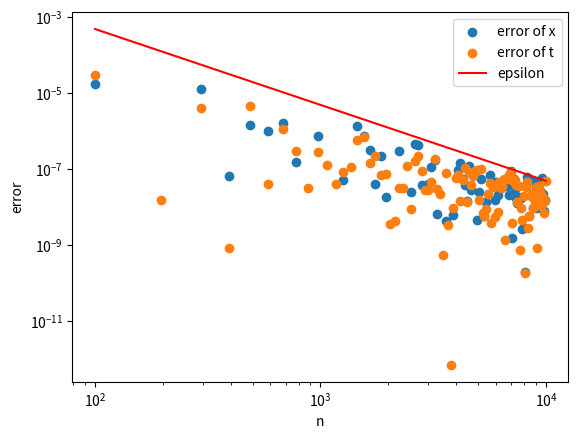

Python code for this plot: (Note: this script raises an exception after producing the figure.)
from scipy.optimize import linprog
import numpy as np
import time
import matplotlib.pyplot as plt
from datetime import datetime


def support_poly(p, x):
    return np.max(np.dot(x, p))


def solve_primal(grid, support_a_func, support_b_func, method='highs'):
    """
    solves the primal problem
    works poorly, don't use it
    """
    support_a = np.array([support_a_func(p) for p in grid])
    support_b = np.array([support_b_func(p) for p in grid])

    q_0 = np.array([0] * len(grid[0]) + [1])
    a_ub = np.hstack((grid, np.array([[s] for s in support_b])))
    ans = linprog(q_0, A_ub=-a_ub, b_ub=-support_a, method=method).x
    return ans


def solve_dual(grid, support_a_func, support_b_func, method, eps=0.):
    """
    solves the dual problem for the approximated A and B
    """
    support_a = np.array([support_a_func(p) for p in grid])
    support_b = np.array([support_b_func(p) for p in grid])

    q_0 = np.array([0] * len(grid[0]) + [1])
    a_ub = np.hstack((grid, np.array([[s] for s in support_b])))
    lambdas = linprog(-support_a, A_eq=np.transpose(a_ub), b_eq=q_0, method=method).x

    matrix = []
    rhs = []
    for my_lambda, row, s in zip(lambdas, a_ub, support_a):
        if my_lambda > eps:
            matrix.append(row)
            rhs.append(s)

    if len(matrix) != len(matrix[0]):  # sometimes this happens
        print('degeneracy:', len(rhs), 'non-zero lambdas in dimension', len(grid[0]))
        return None

    return np.linalg.solve(matrix, rhs)


def solve_dual_return_lambdas(grid, support_a_func, support_b_func, method):
    support_a = np.array([support_a_func(p) for p in grid])
    support_b = np.array([support_b_func(p) for p in grid])

    q_0 = np.array([0] * len(grid[0]) + [1])
    a_ub = np.hstack((grid, np.array([[s] for s in support_b])))
    return linprog(-support_a, A_eq=np.transpose(a_ub), b_eq=q_0, method=method).x


'''def iterations_algo_2d(support_a_func, support_b_func, max_iter=100, eps=0.):
    grid = np.transpose((np.cos(np.arange(n) * 2 * np.pi / n), np.sin(np.arange(n) * 2 * np.pi / n)))
    lambdas = solve_dual_return_lambdas(grid, support_a_func, support_b_func)
    non_zero_lambda_indices = []
    matrix = []
    rhs = []
    for my_lambda, row, s, i in zip(lambdas, a_ub, supportA, range(len(lambdas))):
        if my_lambda > eps:
            matrix.append(row)
            rhs.append(s)
            non_zero_lambda_indices.append(i)

    current_solution = np.linalg.solve(matrix, rhs)

    for iteration in range(max_iter):
        grid = list(grid)
        for i in non_zero_lambda_indices:
            grid.append(grid[i] + grid[i - 1])
'''


def example_square(n, method):
    """
    A = a square in a unit circle rotated by 1 radian
    B = a unit circle
    returns the error of x and t
    """
    grid = np.transpose((np.cos(np.arange(n) * 2 * np.pi / n), np.sin(np.arange(n) * 2 * np.pi / n)))
    vertices_a = np.array([
        [np.cos(1), np.sin(1)],
        [np.cos(1 + np.pi / 2), np.sin(1 + np.pi / 2)],
        [np.cos(1 + np.pi), np.sin(1 + np.pi)],
        [np.cos(1 + np.pi * 3 / 2), np.sin(1 + np.pi * 3 / 2)]
    ])  # A is a rotated square
    ans = solve_primal(grid, lambda x: support_poly(x, vertices_a), lambda x: 1, method)
    if ans is None:
        return None, None
    return np.sqrt(ans[0] ** 2 + ans[1] ** 2), np.abs(ans[2] - 1)


def example_triangle(n, method):
    """
    A = a triangle in a unit circle rotated by 1 radian
    B = a unit circle
    returns the error of x and t
    """
    grid = np.transpose((np.cos(np.arange(n) * 2 * np.pi / n), np.sin(np.arange(n) * 2 * np.pi / n)))
    vertices_a = np.array([
        [np.cos(1), np.sin(1)],
        [np.cos(1 + 2 * np.pi / 3), np.sin(1 + 2 * np.pi / 3)],
        [np.cos(1 + 4 * np.pi / 3), np.sin(1 + 4 * np.pi / 3)]
    ])  # A is a rotated triangle
    ans = solve_primal(grid, lambda x: support_poly(x, vertices_a), lambda x: 1, method)
    if ans is None:
        return None, None
    return np.sqrt(ans[0] ** 2 + ans[1] ** 2), np.abs(ans[2] - 1)


def example_random_pentagon(n, method):
    """
    A = a pentagon in a unit circle with random vertices but the center is guaranteed to be in 0, 0
    B = a unit circle
    returns the error of x and t
    """
    grid = np.transpose((np.cos(np.arange(n) * 2 * np.pi / n), np.sin(np.arange(n) * 2 * np.pi / n)))
    angles = np.random.rand(5) + 2 * np.pi / 5 * np.arange(5)
    vertices_a = np.array([[np.cos(a), np.sin(a)] for a in angles])
    ans = solve_primal(grid, lambda x: support_poly(x, vertices_a), lambda x: 1, method)
    if ans is None:
        return None, None
    return np.sqrt(ans[0] ** 2 + ans[1] ** 2), np.abs(ans[2] - 1)


def run_tests(n_start=100, n_end=10000, n_step=100, err_filename='err',
              time_filename='time', example_function=example_square, method='highs'):
    n = range(n_start, n_end, n_step)
    err_x = []
    err_t = []
    times = []

    for _n in n:
        start = time.time()
        _errX, _errT = example_function(_n, method)
        end = time.time()
        if _errX is None:
            print(_n, '\t', end - start, '\t', _errX, '\t', _errT)
        times.append(end - start)
        err_x.append(_errX)
        err_t.append(_errT)

    fig, ax = plt.subplots(1)
    plt.xlabel('n')
    plt.ylabel('error')
    plt.yscale('log')
    plt.xscale('log')
    ax.scatter(n, err_x, label='error of x')
    ax.scatter(n, err_t, label='error of t')
    ax.plot(n, 1 - np.cos(np.pi / np.array(n)), 'r', label='epsilon')
    plt.legend()
    plt.savefig('figures/' + err_filename + '-' + datetime.now().strftime("%Y-%m-%d-%H-%M-%S") + '.png')

    fig, ax = plt.subplots(1)
    plt.xlabel('n')
    plt.ylabel('time, s')
    ax.scatter(n, times)
    plt.savefig('figures/' + time_filename + '-' + datetime.now().strftime("%Y-%m-%d-%H-%M-%S") + '.png')


if __name__ == '__main__':
    run_tests(n_step=97, example_function=example_random_pentagon)
